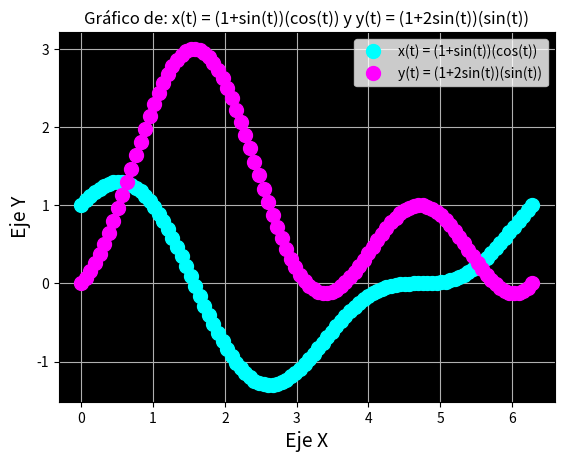

Recreate this plot in Python.
#8.-x(t)=(1+sin(t))(cos(t));        Linea de color cyan (0,2pi) 100_puntos x=eje_X y=eje_Y que aparesca la expresion como titulo
#   y(t)=(1+2sin(t))(sin(t));       Linea de color magenta

import matplotlib.pyplot as plt
import numpy as np 

t = np.linspace(0, 2*np.pi, 100)
xt = (1 + np.sin(t)) * (np.cos(t))
yt = (1 + 2 * np.sin(t)) * (np.sin(t))
plt.plot(t, xt, 'o', linewidth=3, color='cyan', markersize=10, label = 'x(t) = (1+sin(t))(cos(t))')
plt.plot(t, yt, 'o', linewidth=3, color='magenta', markersize=10, label = 'y(t) = (1+2sin(t))(sin(t))')
plt.legend()
plt.xlabel('Eje X', fontsize = 14)
plt.ylabel('Eje Y', fontsize = 14)
plt.title('Gráfico de: x(t) = (1+sin(t))(cos(t)) y y(t) = (1+2sin(t))(sin(t))')
a = plt.gca()
a.set_facecolor('k')
plt.grid(True)
plt.savefig('Grafica_8.png')